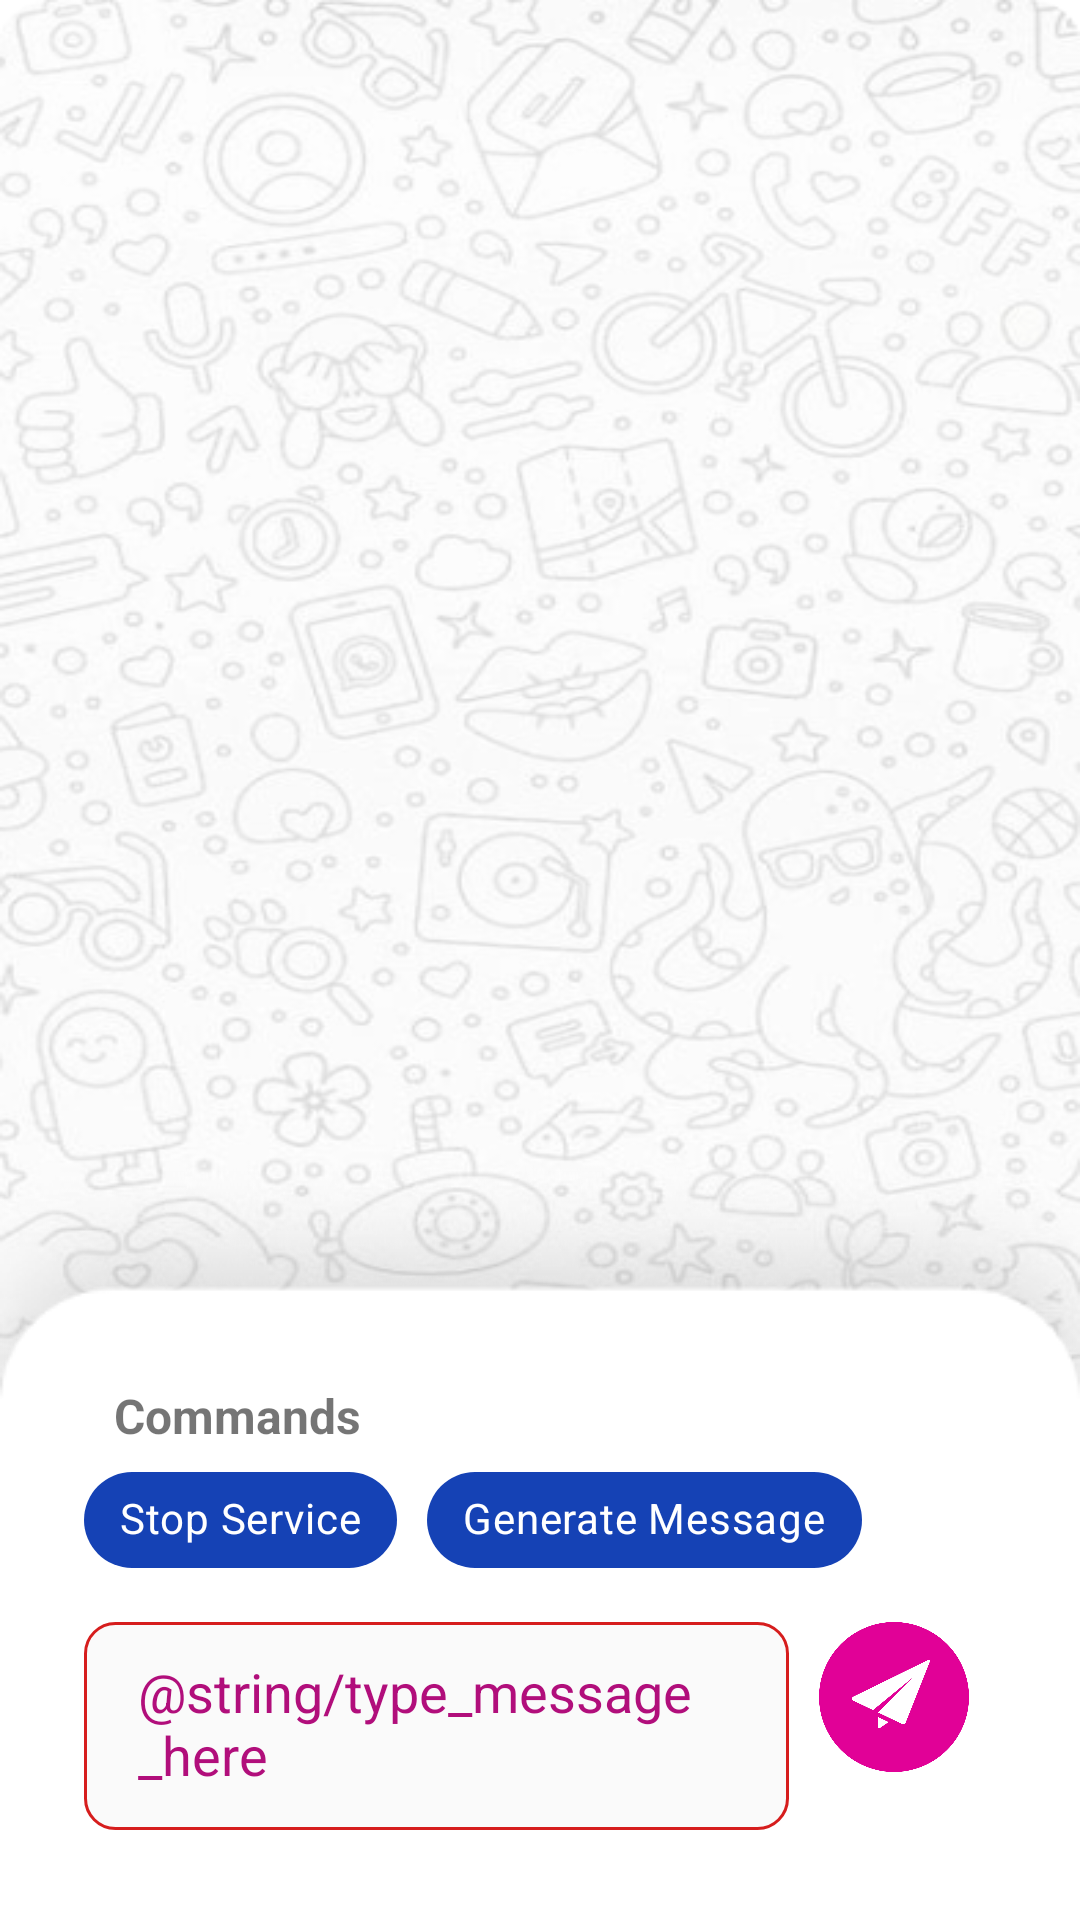

Android layout source for this screen:
<!-- AndroidManifest.xml: application theme Theme.Bot -->
<!-- res/layout/activity_chat.xml -->
<?xml version="1.0" encoding="utf-8"?>
<RelativeLayout xmlns:android="http://schemas.android.com/apk/res/android"
    xmlns:tools="http://schemas.android.com/tools"
    android:layout_width="match_parent"
    android:layout_height="match_parent"
    android:id="@+id/root_view"
    android:background="@drawable/chat_background"
    tools:context=".ChatActivity">



<LinearLayout
    android:id="@+id/chat_bot"
    android:layout_width="match_parent"
    android:gravity="bottom"
    android:orientation="vertical"
    android:layout_height="match_parent">
    <androidx.recyclerview.widget.RecyclerView
        android:layout_weight="1"
        android:id="@+id/recyclerView"
        android:layout_width="match_parent"
        android:layout_height="match_parent" />
    <LinearLayout
        android:orientation="vertical"
        android:layout_width="match_parent"
        android:background="@drawable/chat_box_container"
        android:layout_height="wrap_content">
        <TextView
            android:layout_marginTop="@dimen/app_margin_2"
            android:paddingHorizontal="@dimen/app_margin_2"
            android:layout_width="wrap_content"
            android:layout_height="wrap_content"
            android:text="@string/commands"
            android:textStyle="bold"
            android:textSize="16sp"
            />
            <LinearLayout
                android:layout_width="wrap_content"
                android:layout_height="wrap_content"
                android:orientation="horizontal">
                <com.google.android.material.chip.Chip
                    android:id="@+id/stop_service"
                    android:text="@string/stop_service"
                    android:onClick="stopService"
                    android:layout_marginEnd="@dimen/app_margin_2"
                    style="@style/chip_style" />
                <com.google.android.material.chip.Chip
                    android:id="@+id/generate_message"
                    android:text="@string/generate_message"
                    android:onClick="generateMessage"
                    style="@style/chip_style" />
            </LinearLayout>

            <LinearLayout
                android:orientation="horizontal"
                android:layout_width="match_parent"
                android:layout_marginTop="10dp"
                android:layout_height="match_parent">

                <EditText
                    android:id="@+id/my_text_field"
                    android:hint="@string/type_message_here"
                    style="@style/my_text_field_2" />

                <ImageButton
                    android:layout_width="50dp"
                    android:layout_height="50dp"
                    android:padding="0dp"
                    android:background="@drawable/send_button"
                    />

            </LinearLayout>


    </LinearLayout>
</LinearLayout>

</RelativeLayout>
<!-- resources referenced by this layout -->
<resources>
  <dimen name="app_margin_2">10dp</dimen>
  <!-- drawable chat_background: png bitmap (drawable-v24, 248431 bytes) -->
  <!-- drawable send_button (drawable-v24) -->
  <vector xmlns:android="http://schemas.android.com/apk/res/android"
      android:width="42dp"
      android:height="42dp"
      android:viewportWidth="42"
      android:viewportHeight="42">
    <path
        android:pathData="M21,0L21,0A21,21 0,0 1,42 21L42,21A21,21 0,0 1,21 42L21,42A21,21 0,0 1,0 21L0,21A21,21 0,0 1,21 0z"
        android:fillColor="#E10197"/>
    <group>
      <clip-path
          android:pathData="M9.24,9.24h21.84v21.84h-21.84z"/>
      <path
          android:pathData="M16.507,29.39C16.507,29.521 16.58,29.641 16.695,29.702C16.811,29.763 16.951,29.755 17.059,29.681L19.49,28.022L16.507,26.6V29.39H16.507Z"
          android:fillColor="#ffffff"/>
      <path
          android:pathData="M30.967,10.671C30.9,10.61 30.814,10.578 30.727,10.578C30.674,10.578 30.622,10.589 30.572,10.614L9.589,20.906C9.375,21.012 9.239,21.231 9.24,21.471C9.242,21.71 9.38,21.927 9.596,22.03L15.126,24.666L26.184,15.577L16.496,25.318L23.385,28.601C23.47,28.641 23.562,28.662 23.654,28.662C23.732,28.662 23.809,28.647 23.883,28.618C24.043,28.555 24.171,28.428 24.234,28.267L31.055,11.06C31.109,10.925 31.074,10.77 30.967,10.671Z"
          android:fillColor="#ffffff"/>
    </group>
  </vector>
  <string name="commands">Commands</string>
  <string name="generate_message">Generate Message</string>
  <string name="stop_service">Stop Service</string>
  <style name="chip_style" parent="my_wrap_content">
          <item name="android:textColor">@color/white</item>
          <item name="android:backgroundTint">#1542B5</item>
      </style>
  <style name="my_text_field_2" parent="my_text_field">
          <item name="android:layout_weight">1</item>
          <item name="android:layout_marginRight">10dp</item>
          <item name="android:layout_marginBottom">30dp</item>
          <item name="android:background">@drawable/text_field_shape_2</item>
      </style>
  <style name="Theme.Bot" parent="Theme.MaterialComponents.DayNight.DarkActionBar">
          
          <item name="colorPrimary">#A50E9D</item>
          <item name="colorPrimaryVariant">@color/light_orange</item>
          <item name="colorOnPrimary">@color/black</item>
          
          <item name="colorSecondary">@color/green</item>
          <item name="colorSecondaryVariant">@color/teal_700</item>
          <item name="colorOnSecondary">@color/black</item>
          
          <item name="android:statusBarColor">@color/black</item>
          
      </style>
  <style name="my_wrap_content">
          <item name="android:layout_width">wrap_content</item>
          <item name="android:layout_height">wrap_content</item>
      </style>
  <color name="white">#FFFFFFFF</color>
  <style name="my_text_field">
          <item name="android:paddingTop">11dp</item>
          <item name="android:paddingBottom">13dp</item>
          <item name="android:paddingLeft">18dp</item>
          <item name="android:paddingRight">18dp</item>
          <item name="android:background">@drawable/gradient_tb1</item>
          <item name="android:layout_width">match_parent</item>
          <item name="android:layout_height">wrap_content</item>
          <item name="android:textColorHint">#B10E7B</item>
      </style>
  <!-- drawable text_field_shape_2 (drawable-v24) -->
  <shape xmlns:android="http://schemas.android.com/apk/res/android"
      android:shape="rectangle">
  
      <solid android:color="#FAFAFA" />
      <stroke android:color="#D61D1D" android:width="1dp" />
      <corners android:radius="10dp" />
  
  </shape>
  <color name="light_orange">#FF9800</color>
  <color name="black">#FF000000</color>
  <color name="green">#2F9319</color>
  <color name="teal_700">#FF018786</color>
</resources>
